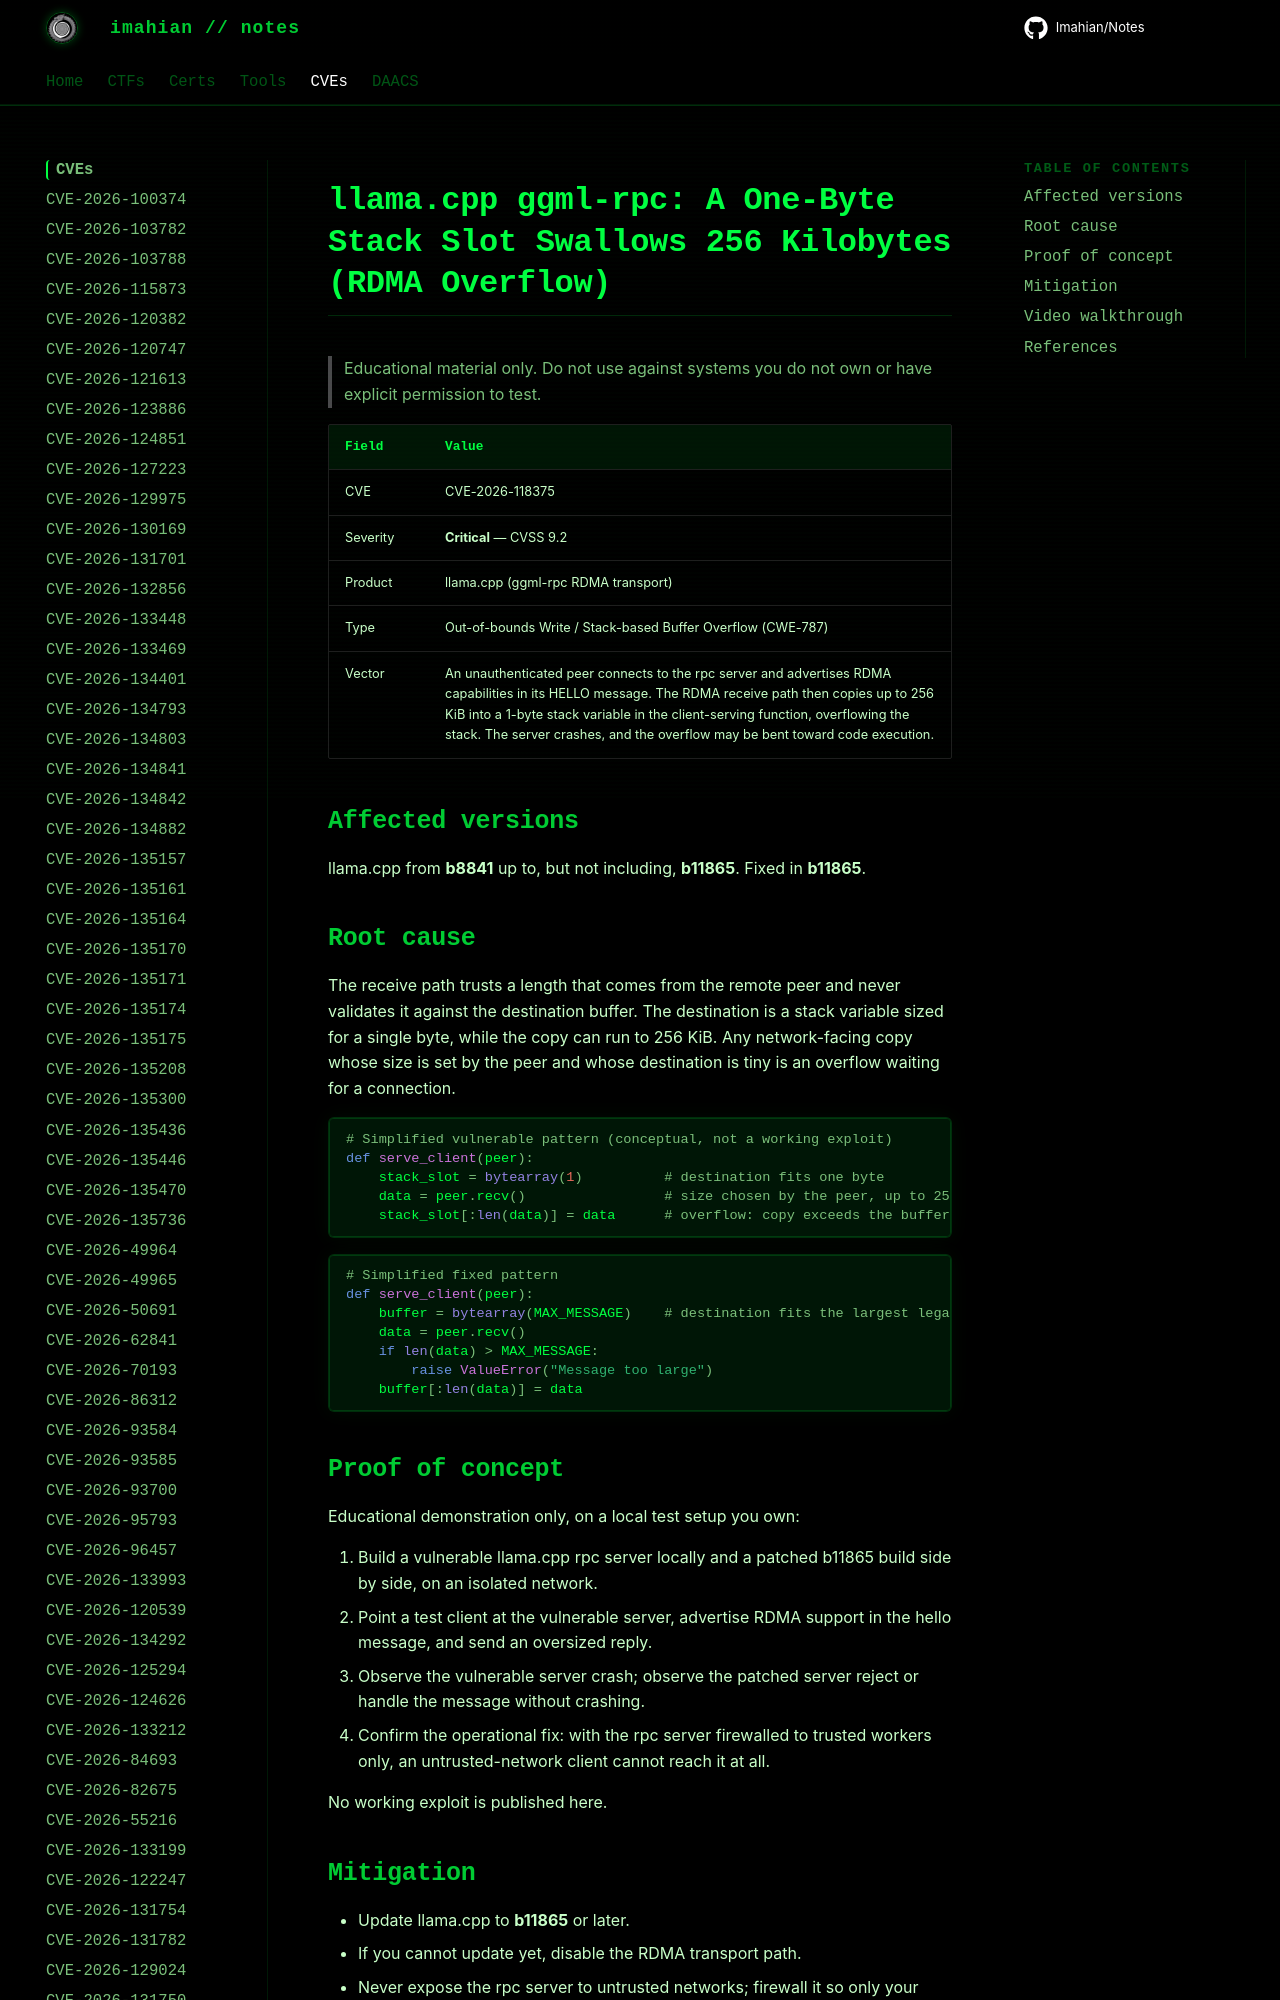

repository: Imahian/Notes · page: CVEs/CVE-2026-118375/index.html · generator: mkdocs

# llama.cpp ggml-rpc: A One-Byte Stack Slot Swallows 256 Kilobytes (RDMA Overflow)

> Educational material only. Do not use against systems you do not own or have
> explicit permission to test.

| Field | Value |
|---|---|
| CVE | CVE-2026-118375 |
| Severity | **Criti
